10-way image classification set "tomato_rembg" from GitHub (truong51972/Leaf-Based_Plant_Disease_Detection); label vocabulary: bacterial spot, early blight, late blight, leaf mold, septoria leaf spot, spider mites two-spotted spider mite, target spot, tomato yellow leaf curl virus, tomato mosaic virus, healthy.

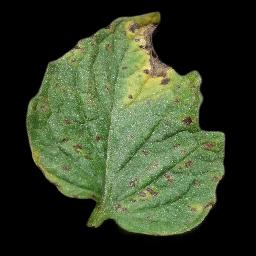
Label: septoria leaf spot

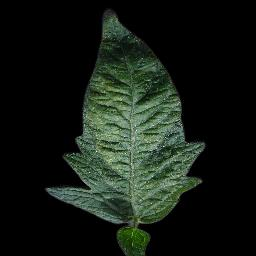
Label: spider mites two-spotted spider mite

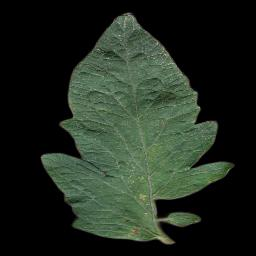
Label: target spot

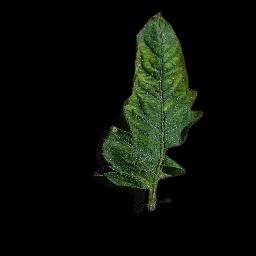
Label: tomato mosaic virus

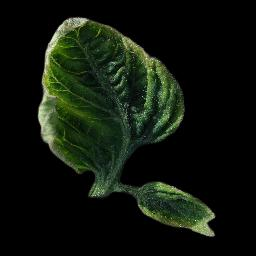
Label: tomato yellow leaf curl virus

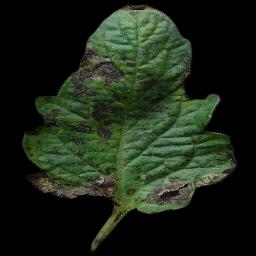
Label: early blight
